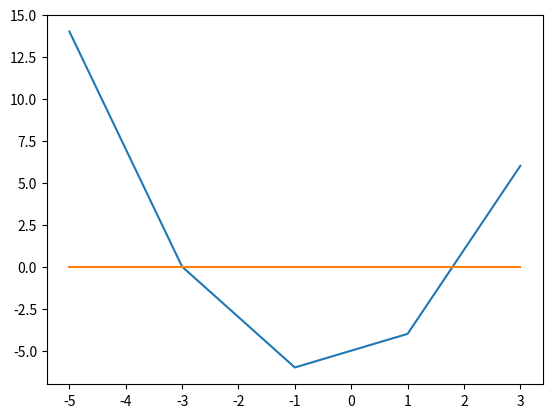

The matplotlib source for this figure:
#!/usr/bin/python

import matplotlib.pylab as plt
import numpy as np

a = 1
b = 1 
c = -6 

x = np.arange(-5.0, 5.0, 2.0)
plt.plot(x, a*x*x + b*x +c)
plt.plot(x, 0.0*x)
plt.show()